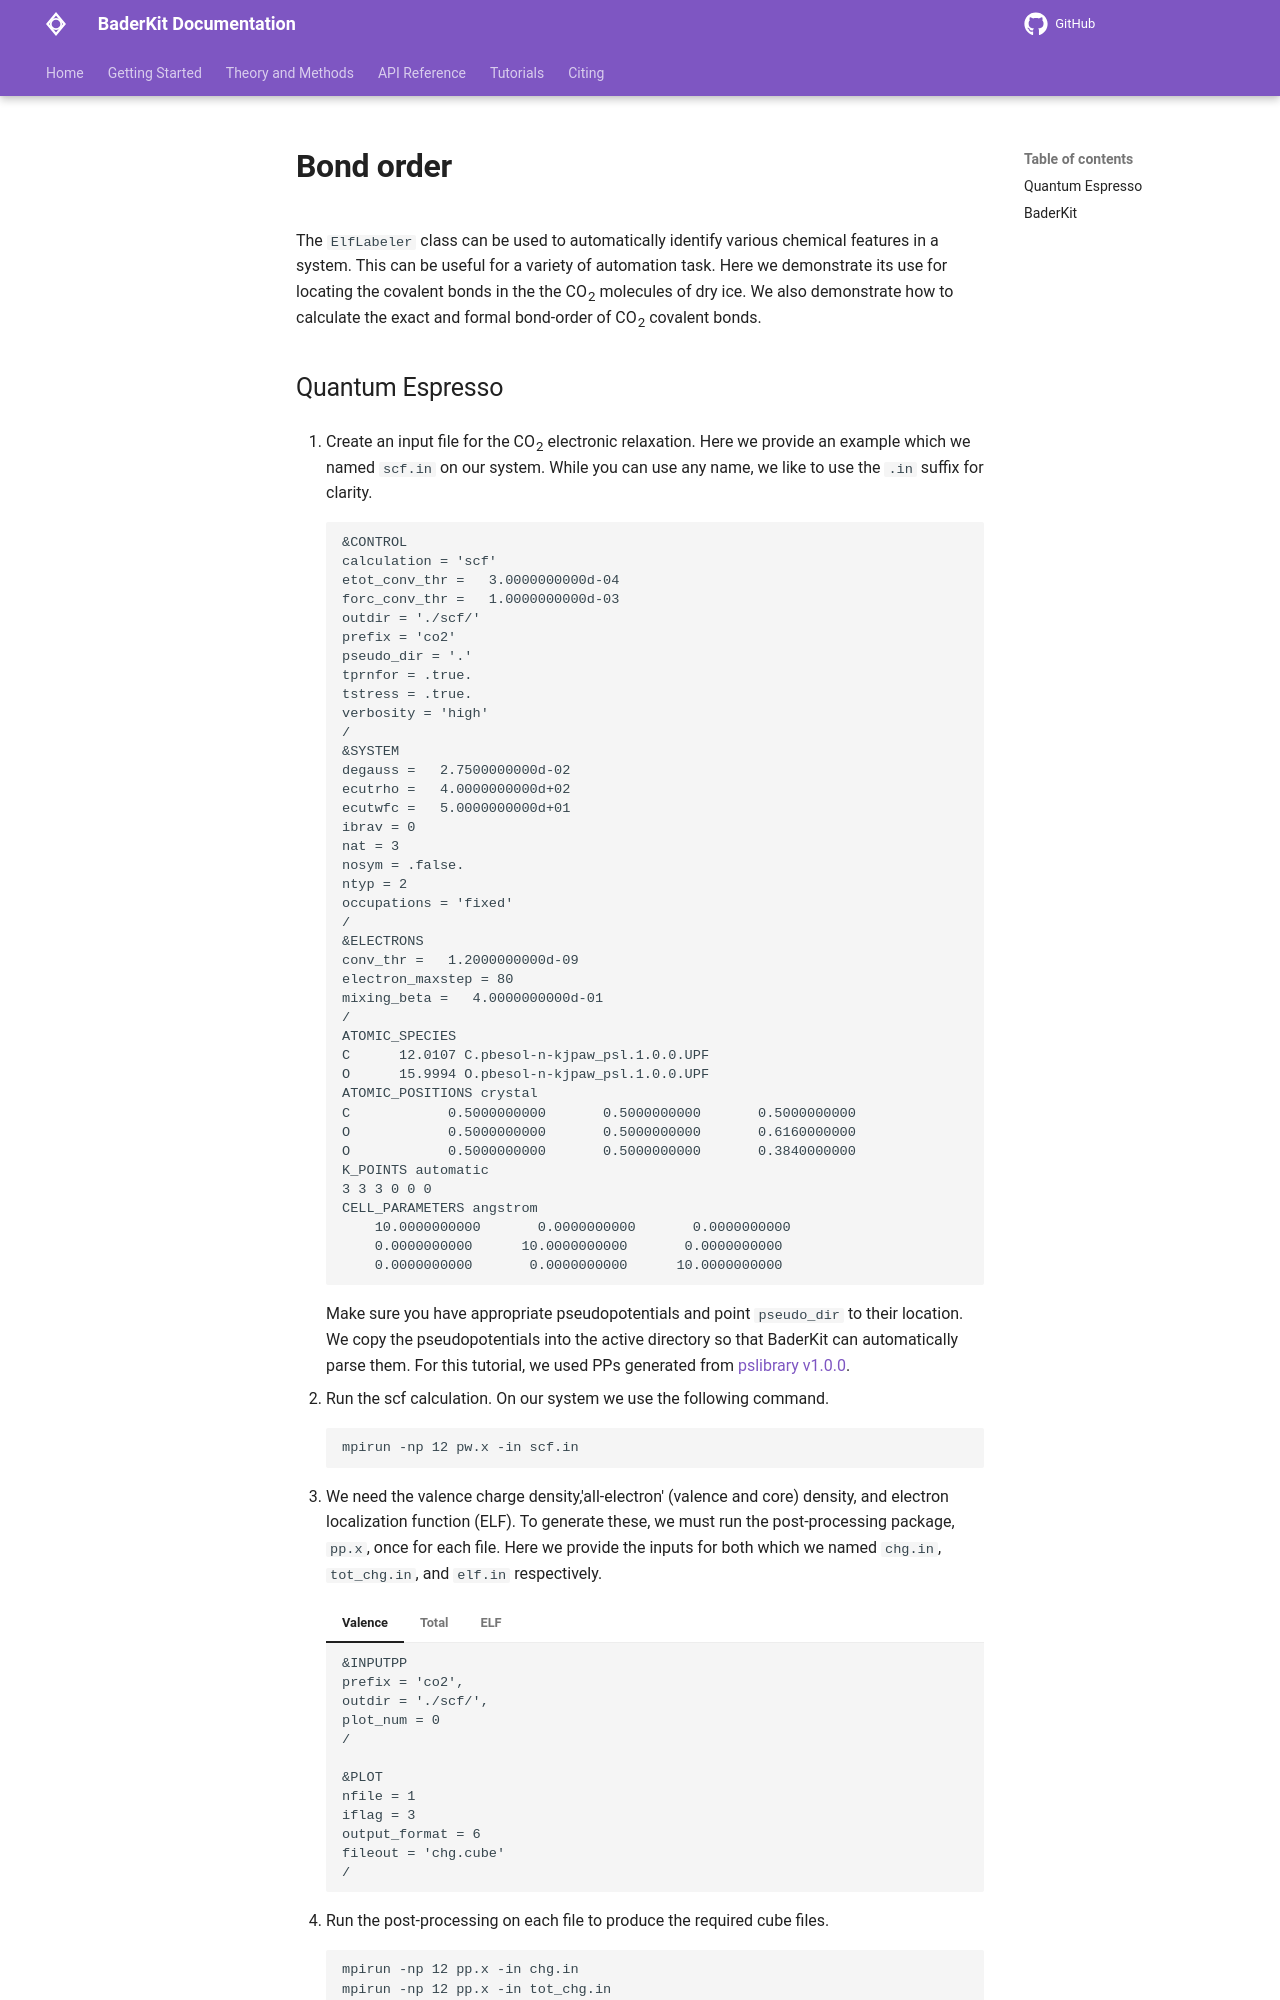

repository: SWeav02/baderkit · page: tutorials/qe/bond_order/index.html · generator: mkdocs

The `ElfLabeler` class can be used to automatically identify various chemical features in a system. This can be useful for a variety of automation task. Here we demonstrate its use for locating the covalent bonds in the the CO<sub>2</sub> molecules of dry ice. We also demonstrate how to calculate the exact and formal bond-order of CO<sub>2</sub> covalent bonds.
